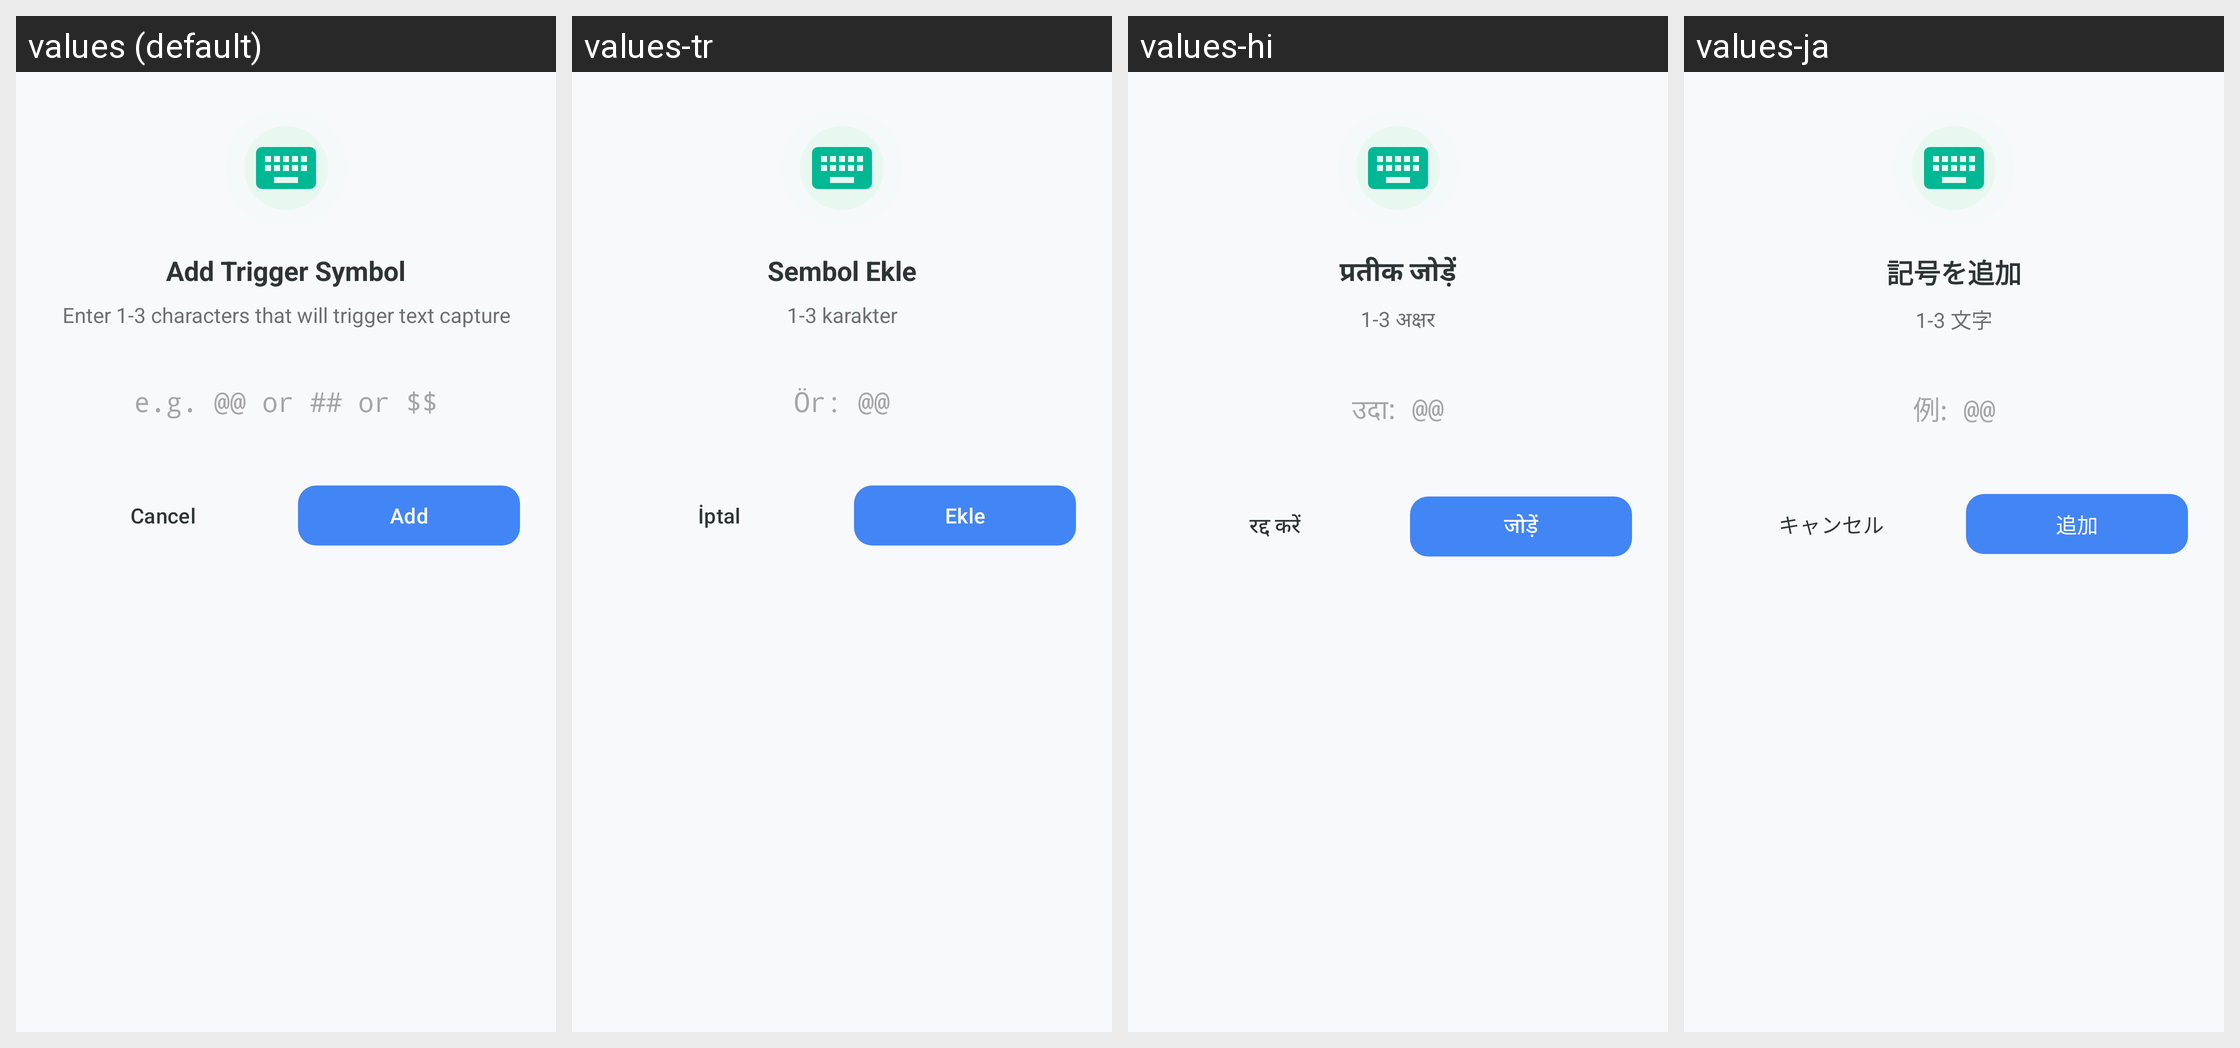

Locale-by-locale string values for the Android screen shown in this grid:
Android screen res/layout/dialog_add_trigger.xml rendered under 4 locales, left to right: values (default), values-tr, values-hi, values-ja. Device: Nexus 5 (rendered at 1080×1920; each locale shown at half size, 540×960, under a caption strip naming it); theme Theme.KGPT.
Other locales in the repository, not shown: values-ar, values-bn, values-de, values-es, values-fr, values-id, values-it, values-ko, values-nl, values-pl, values-pt, values-ru, values-sw, values-th, values-ur, values-vi, values-zh.
Strings drawn on this screen, with the default value and each locale's value (text and hints the layout hard-codes, and strings that could not be matched under every locale, appear in the picture but are not listed):

title_add_trigger_symbol
  values: Add Trigger Symbol
  values-tr: Sembol Ekle
  values-hi: प्रतीक जोड़ें
  values-ja: 記号を追加

desc_add_trigger_symbol
  values: Enter 1-3 characters that will trigger text capture
  values-tr: 1-3 karakter
  values-hi: 1-3 अक्षर
  values-ja: 1-3 文字

hint_trigger_example
  values: e.g. @@ or ## or $$
  values-tr: Ör: @@
  values-hi: उदा: @@
  values-ja: 例: @@

btn_cancel
  values: Cancel
  values-tr: İptal
  values-hi: रद्द करें
  values-ja: キャンセル

add
  values: Add
  values-tr: Ekle
  values-hi: जोड़ें
  values-ja: 追加
